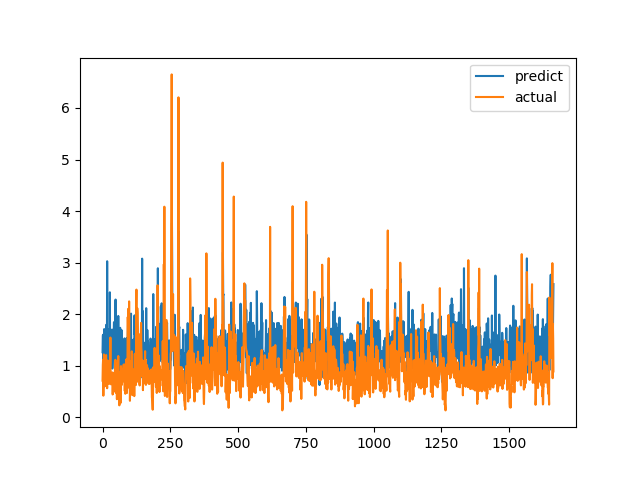

The table this chart was drawn from, first rows:
predict, actual
1.262, 0.7094
1.582, 1.015
1.6, 1.116
0.9949, 0.4183
1.294, 1.002
1.223, 1.219
1.71, 1.143
1.236, 0.6528
1.466, 0.6747
1.038, 0.601
1.421, 0.6695
0.8087, 0.6538
1.151, 0.7814
1.434, 1.206
1.795, 0.8469
1.037, 0.8286
0.9162, 0.6482
3.027, 0.5624
1.308, 0.7183
1.713, 1.1
1.165, 0.9542
1.368, 0.729
1.34, 0.6694
1.057, 0.8631
0.8355, 0.6465
1.676, 0.8223
1.197, 0.9236
2.424, 0.8301
1.057, 1.067
1.623, 1.546
1.455, 0.6827
1.562, 0.6386
1.231, 0.6464
1.529, 0.6881
1.434, 0.7274
1.701, 0.65
0.9447, 0.8694
1.223, 0.4409
1.129, 0.4519
1.322, 0.7575
1.334, 0.4952
1.488, 0.6851
1.843, 0.7244
1.844, 0.8654
1.613, 0.74
1.285, 0.8071
0.8709, 0.8204
1.872, 1.114
2.283, 1.109
1.288, 0.4751
1.627, 1.039
1.32, 0.9458
1.459, 0.7878
0.9962, 0.3505
1.447, 0.9368
1.589, 0.9868
0.9522, 0.647
0.8822, 1.03
1.965, 1.187
1.251, 0.9329
... 1,604 more rows
